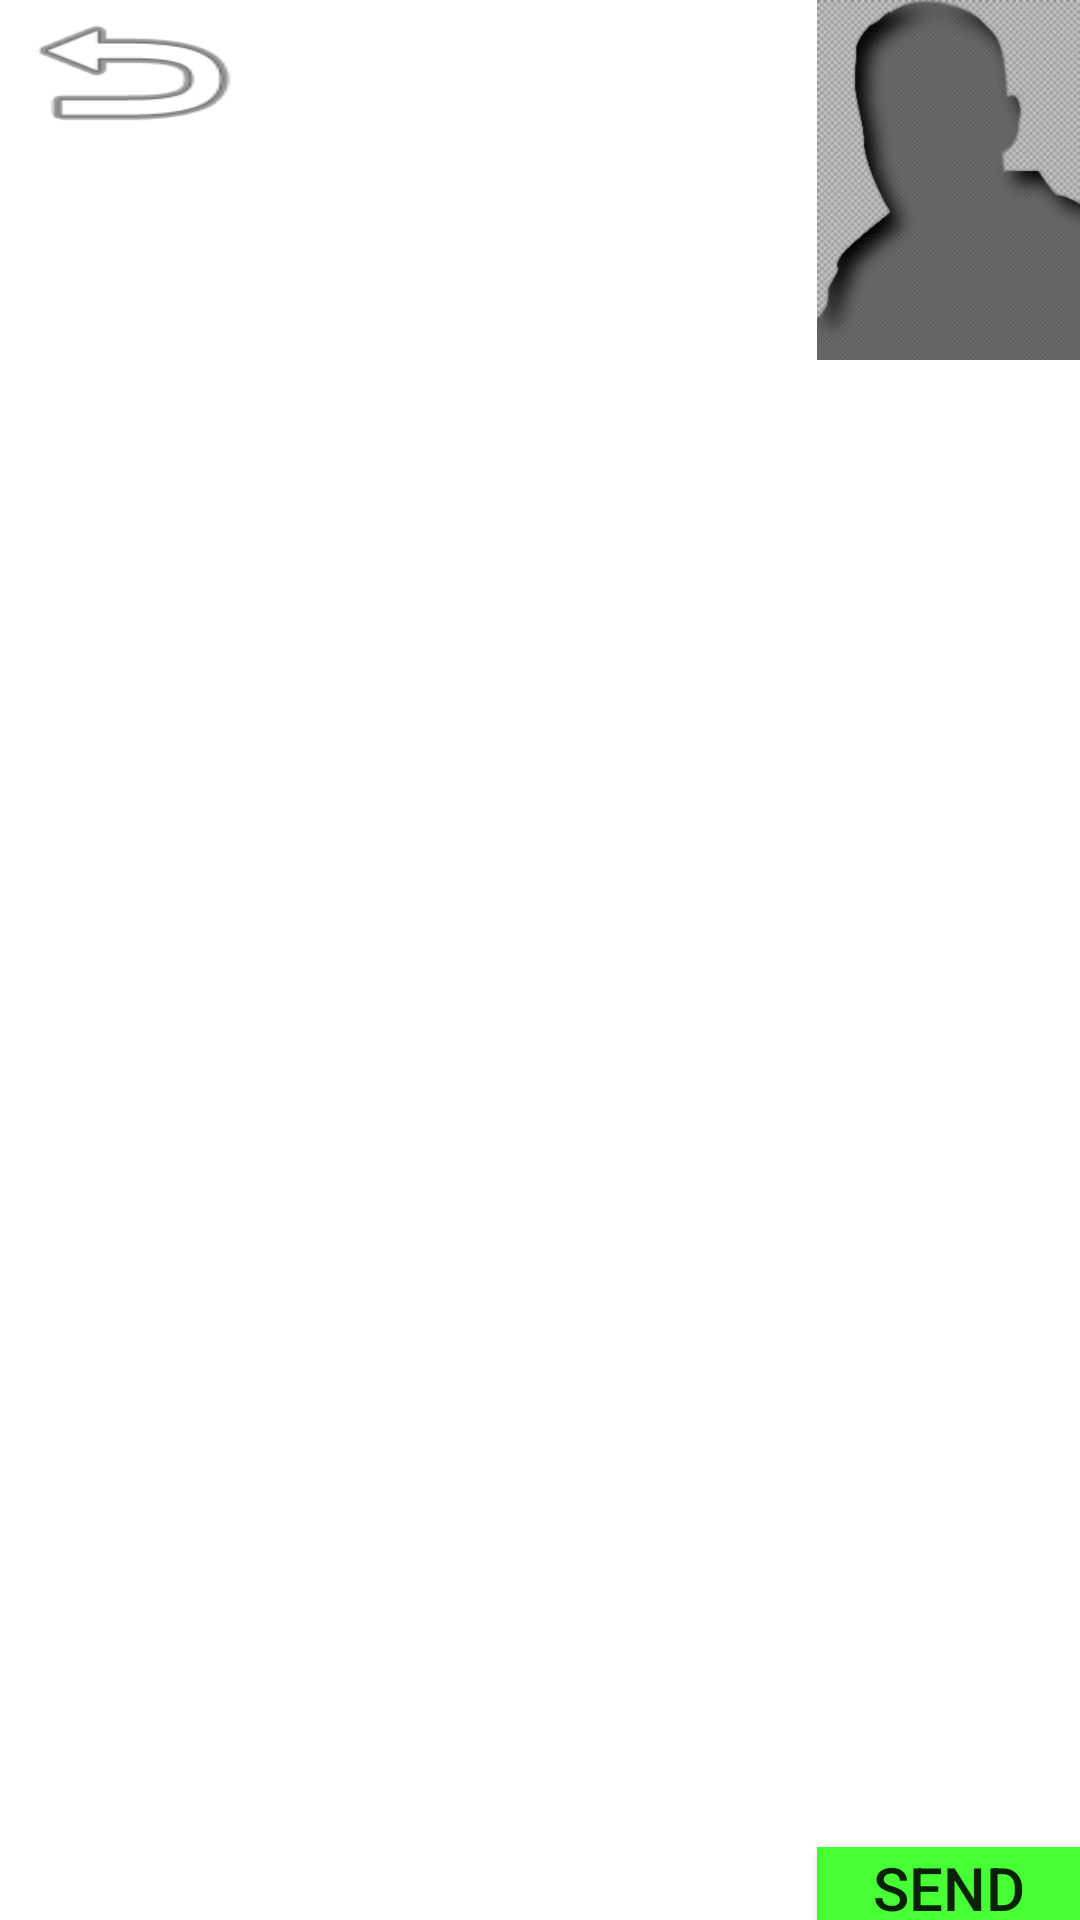

Produce the Android XML layout that renders to this screen, including the resource entries it uses.
<!-- AndroidManifest.xml: application theme AppTheme -->
<!-- res/layout/activity_main_chat_window.xml -->
<RelativeLayout xmlns:android="http://schemas.android.com/apk/res/android"
    xmlns:tools="http://schemas.android.com/tools" android:layout_width="match_parent"
    android:layout_height="match_parent" android:paddingLeft="@dimen/activity_horizontal_margin"
    android:paddingRight="@dimen/activity_horizontal_margin"
    android:paddingTop="@dimen/activity_vertical_margin"
    android:paddingBottom="@dimen/activity_vertical_margin"
    tools:context="com.example.admin.modulo_chat.MainChatWindow"
    android:background="#ffffffff">

    <EditText
        android:layout_width="wrap_content"
        android:layout_height="wrap_content"
        android:inputType="textMultiLine"
        android:ems="10"
        android:id="@+id/chat"
        android:layout_alignParentLeft="true"
        android:layout_toLeftOf="@+id/btnsend"
        android:layout_alignParentBottom="true"
        android:background="#ffffffff"
        android:textColor="#ff000000" />
    <Button
        android:layout_width="wrap_content"
        android:layout_height="wrap_content"
        android:id="@+id/btnsend"
        android:layout_alignBottom="@+id/chat"
        android:layout_alignParentRight="true"
        android:background="#ff47ff35"
        android:textSize="20sp"
        android:text="Send"
        android:layout_alignTop="@+id/chat" />

    <ListView
        android:layout_width="match_parent"
        android:layout_height="400dp"
        android:id="@+id/listmessage"
        android:layout_centerVertical="true"
        android:layout_alignParentStart="true"
        android:background="#ffffffff" />

    <Button
        android:layout_width="wrap_content"
        android:layout_height="wrap_content"
        android:id="@+id/cht2list"
        android:background="@android:drawable/ic_menu_revert"
        android:textSize="20sp"
        android:layout_alignParentTop="true"
        android:layout_alignParentStart="true" />

    <TextView
        android:layout_width="wrap_content"
        android:layout_height="wrap_content"
        android:text="@string/chatusername"
        android:id="@+id/user_name_chat_win"
        android:textSize="25sp"
        android:layout_alignParentTop="true"
        android:layout_alignEnd="@+id/chat" />

    <ImageView
        android:layout_width="wrap_content"
        android:layout_height="wrap_content"
        android:id="@+id/imageView2"
        android:background="@drawable/shado"
        android:layout_above="@+id/listmessage"
        android:layout_alignEnd="@+id/listmessage"
        android:layout_toEndOf="@+id/chat" />

</RelativeLayout>
<!-- resources referenced by this layout -->
<resources>
  <!-- drawable shado: jpg bitmap (drawable, 17682 bytes) -->
  <string name="chatusername" />
      //String for contact list
  <style name="AppTheme" parent="Theme.AppCompat.Light.NoActionBar">
          <item name="android:timePickerStyle">@style/Widget.TimePicker</item>
      </style>
  <style name="Widget.TimePicker">
          <item name="android:timePickerMode">spinner</item>
      </style>
</resources>
